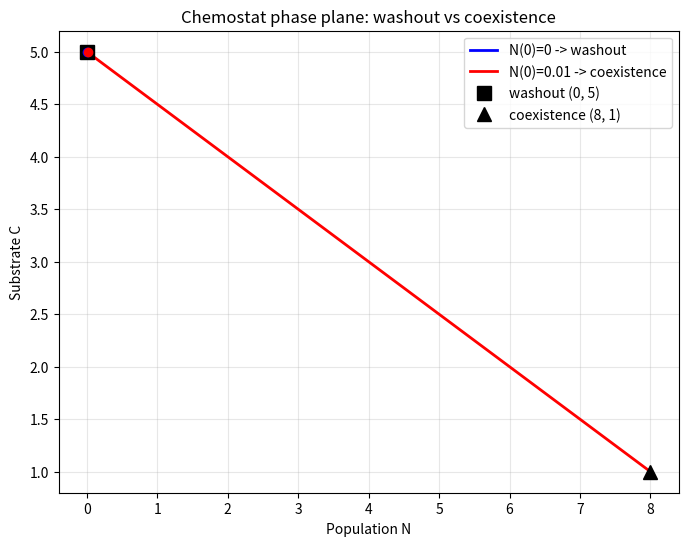

Reproduce this figure in Python. (Note: this script raises an exception after producing the figure.)
import matplotlib
matplotlib.use("Agg")
import matplotlib.pyplot as plt


# ---- Generic multi-variable RK4 from Part 3A ----
# Integrates dy/dt = f(t, y) where y is a list/vector of state variables.
def rk4_step(f, t, y, h):
    # each k is a vector (one entry per state variable)
    k1 = f(t, y)
    k2 = f(t + h / 2, [yi + h / 2 * k1i for yi, k1i in zip(y, k1)])
    k3 = f(t + h / 2, [yi + h / 2 * k2i for yi, k2i in zip(y, k2)])
    k4 = f(t + h, [yi + h * k3i for yi, k3i in zip(y, k3)])
    # weighted average of the four slope estimates
    return [yi + h / 6 * (a + 2 * b + 2 * c + d)
            for yi, a, b, c, d in zip(y, k1, k2, k3, k4)]


def integrate(f, y0, t0, t_end, h):
    # explicit time stepping loop (not a one-call routine)
    t = t0
    y = list(y0)
    ts = [t]
    ys = [y]
    n_steps = int(round((t_end - t0) / h))
    for _ in range(n_steps):
        y = rk4_step(f, t, y, h)
        t += h
        ts.append(t)
        ys.append(y)
    return ts, ys


# ---- Chemostat model ----
# y = [N, C]
# dN/dt = a1*(C/(C+1))*N - N        growth by Michaelis-Menten uptake minus washout
# dC/dt = -(C/(C+1))*N - C + a2     consumption minus washout plus scaled feed
def make_chemostat(a1, a2):
    def f(t, y):
        N, C = y
        mm = C / (C + 1.0)          # Michaelis-Menten saturation term
        dN = a1 * mm * N - N
        dC = -mm * N - C + a2
        return [dN, dC]
    return f


# ---- Parameters ----
a1, a2 = 2.0, 5.0
f = make_chemostat(a1, a2)

t0, t_end, h = 0.0, 40.0, 0.01

# Run 1: N(0) = 0 (no seed) -> should reach washout (0, 5)
ts1, ys1 = integrate(f, [0.0, 5.0], t0, t_end, h)
N1_final, C1_final = ys1[-1]

# Run 2: tiny seed N(0) = 0.01 -> should reach coexistence (8, 1)
ts2, ys2 = integrate(f, [0.01, 5.0], t0, t_end, h)
N2_final, C2_final = ys2[-1]

# ---- Report numerical results ----
print("Parameters: a1 = {:.1f}, a2 = {:.1f}".format(a1, a2))
print("Washout equilibrium (analytic):        N = 0.0, C = 5.0")
print("Coexistence equilibrium (analytic):     N = 8.0, C = 1.0")
print("Run 1 start N(0) = 0.0  -> final N = {:.6f}".format(N1_final))
print("Run 1 start N(0) = 0.0  -> final C = {:.6f}".format(C1_final))
print("Run 2 start N(0) = 0.01 -> final N = {:.6f}".format(N2_final))
print("Run 2 start N(0) = 0.01 -> final C = {:.6f}".format(C2_final))

# Minimum N along run 2 shows the initial drift toward washout before peeling away
N2_series = [y[0] for y in ys2]
min_N2 = min(N2_series)
min_idx = N2_series.index(min_N2)
print("Run 2 minimum N along path = {:.6f} at t = {:.3f} (drift toward washout)".format(
    min_N2, ts2[min_idx]))
print("Run 2 then peels away to coexistence, final N = {:.6f}".format(N2_final))

# ---- Phase-plane plot ----
N1 = [y[0] for y in ys1]
C1 = [y[1] for y in ys1]
N2 = [y[0] for y in ys2]
C2 = [y[1] for y in ys2]

plt.figure(figsize=(8, 6))
plt.plot(N1, C1, 'b-', lw=2, label='N(0)=0 -> washout')
plt.plot(N2, C2, 'r-', lw=2, label='N(0)=0.01 -> coexistence')
plt.plot(0, 5, 'ks', ms=10, label='washout (0, 5)')
plt.plot(8, 1, 'k^', ms=10, label='coexistence (8, 1)')
plt.plot(N1[0], C1[0], 'bo', ms=6)
plt.plot(N2[0], C2[0], 'ro', ms=6)
plt.xlabel('Population N')
plt.ylabel('Substrate C')
plt.title('Chemostat phase plane: washout vs coexistence')
plt.legend()
plt.grid(True, alpha=0.3)
plt.savefig("/private/tmp/claude-501/-Users-lvmy-neu-teaching-numericalR-numericalR/e8e9d206-e3a8-4079-be52-06334c0a89a5/scratchpad/eval/gen/3C.2.1_s1.png")

# One-sentence explanation of why the check confirms the result:
print("Explanation: Because N=0 makes dN/dt=0 exactly, no population can ever "
      "appear and the system must relax to washout (0,5), whereas the tiny seed "
      "N=0.01 is enough to let growth take over once it nears the nutrient-rich "
      "washout point, so it peels away to the stable coexistence state (8,1) -- "
      "confirming washout is only reachable with literally zero population.")
